Labelled photos from "split", an image-classification folder in shiva5019/automated_cricket_runout_detection-system. The possible labels are: not out, out.

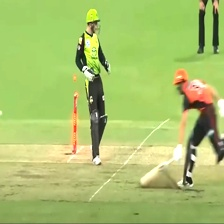
Label: out

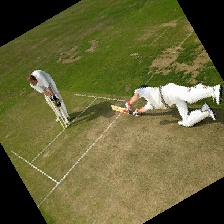
Label: not out

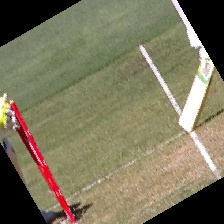
Label: not out

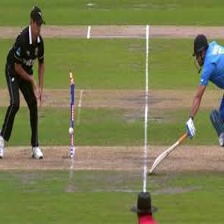
Label: out

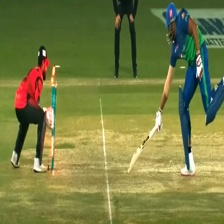
Label: out

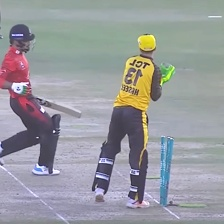
Label: not out
